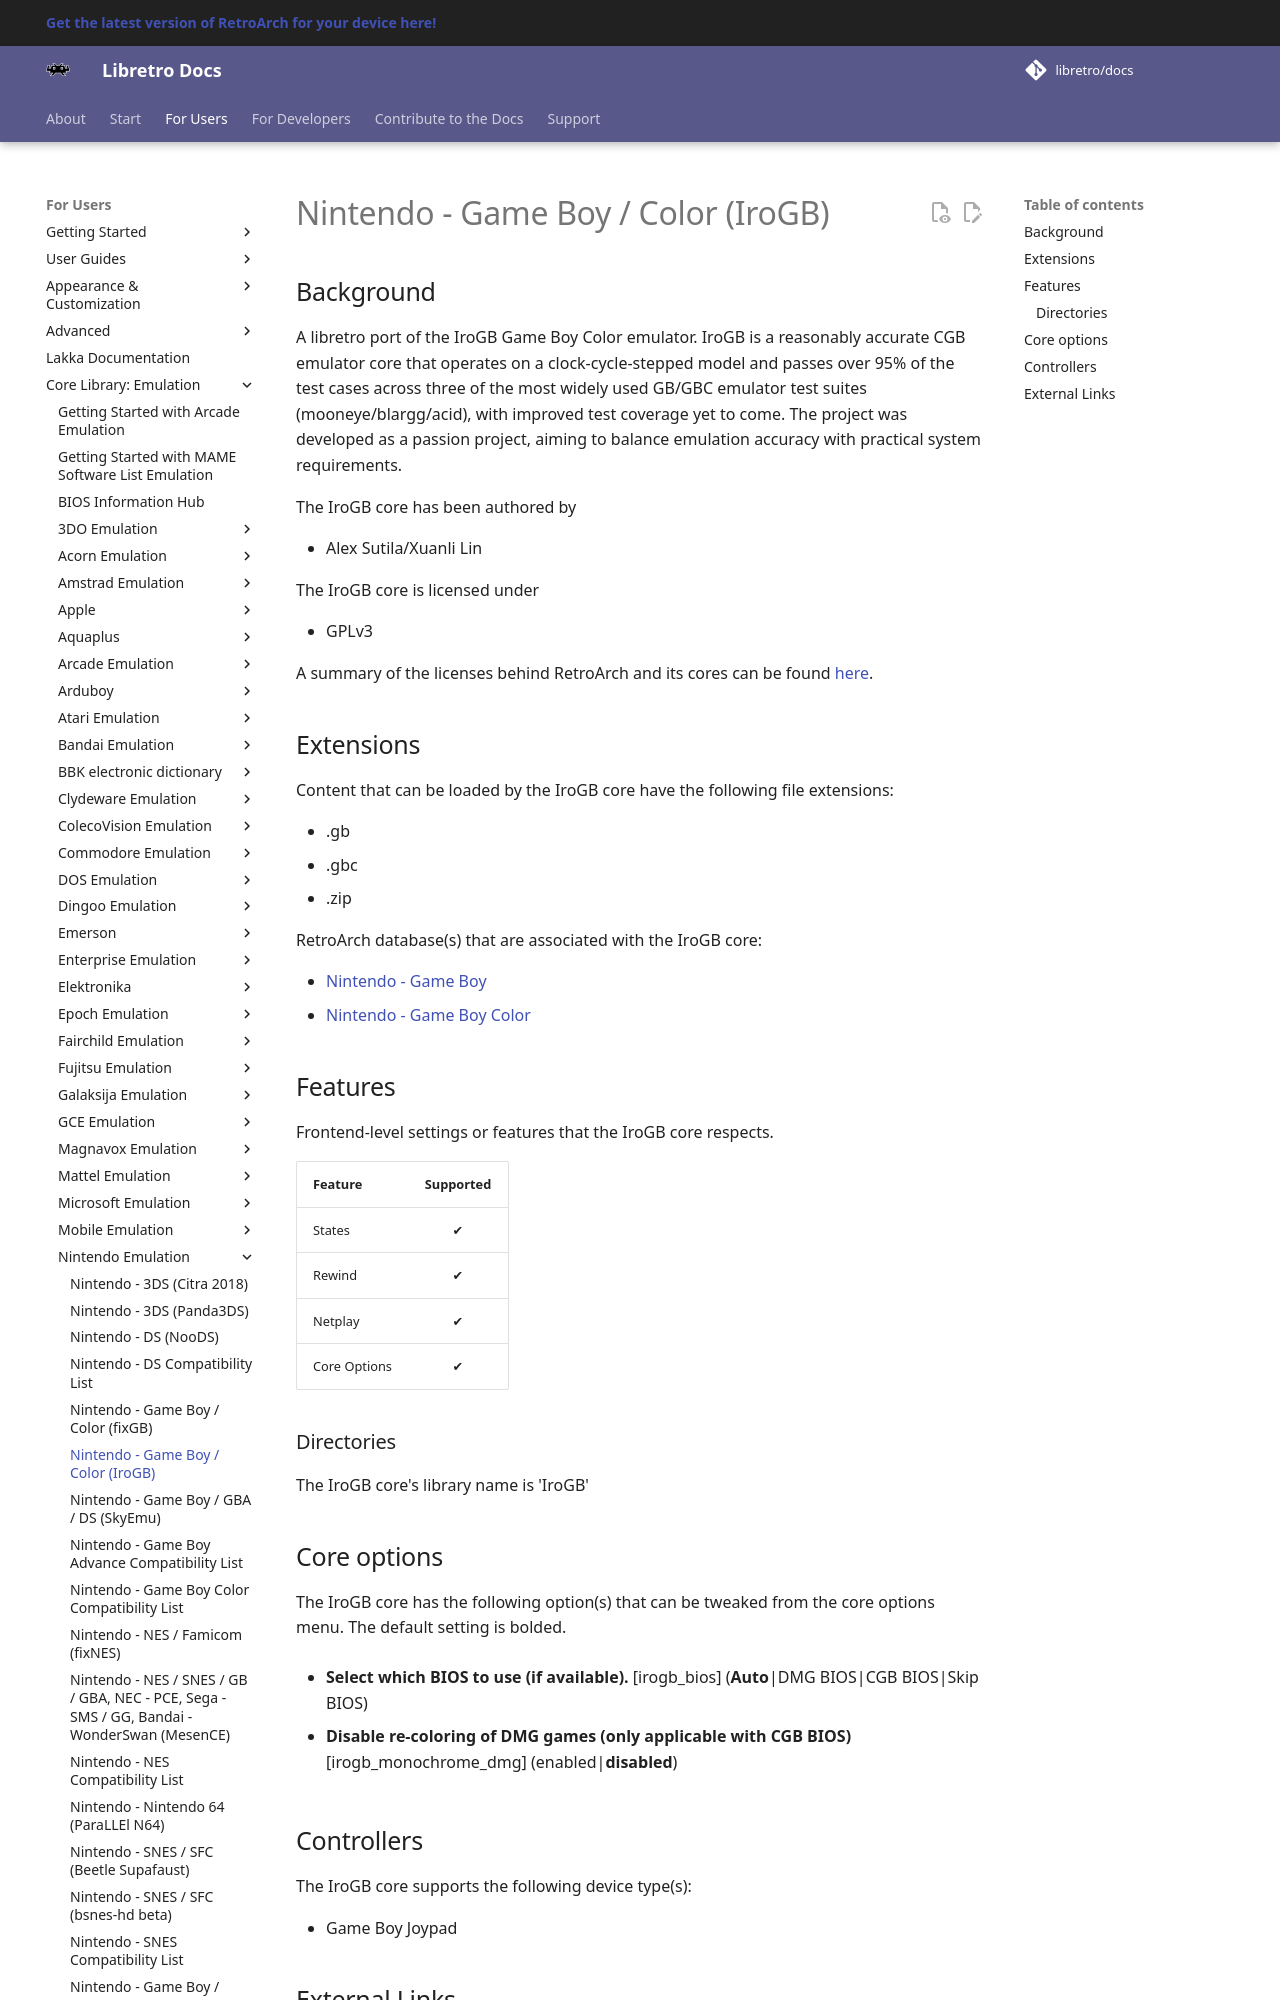

repository: libretro/docs · page: library/irogb/index.html · generator: mkdocs

---
title: "IroGB – Nintendo Game Boy / Color core for RetroArch"
description: "RetroArch IroGB core (Nintendo Game Boy / Color): core options and controls. A libretro port of the IroGB Game Boy Color emulator."
---

# Nintendo - Game Boy / Color (IroGB)
